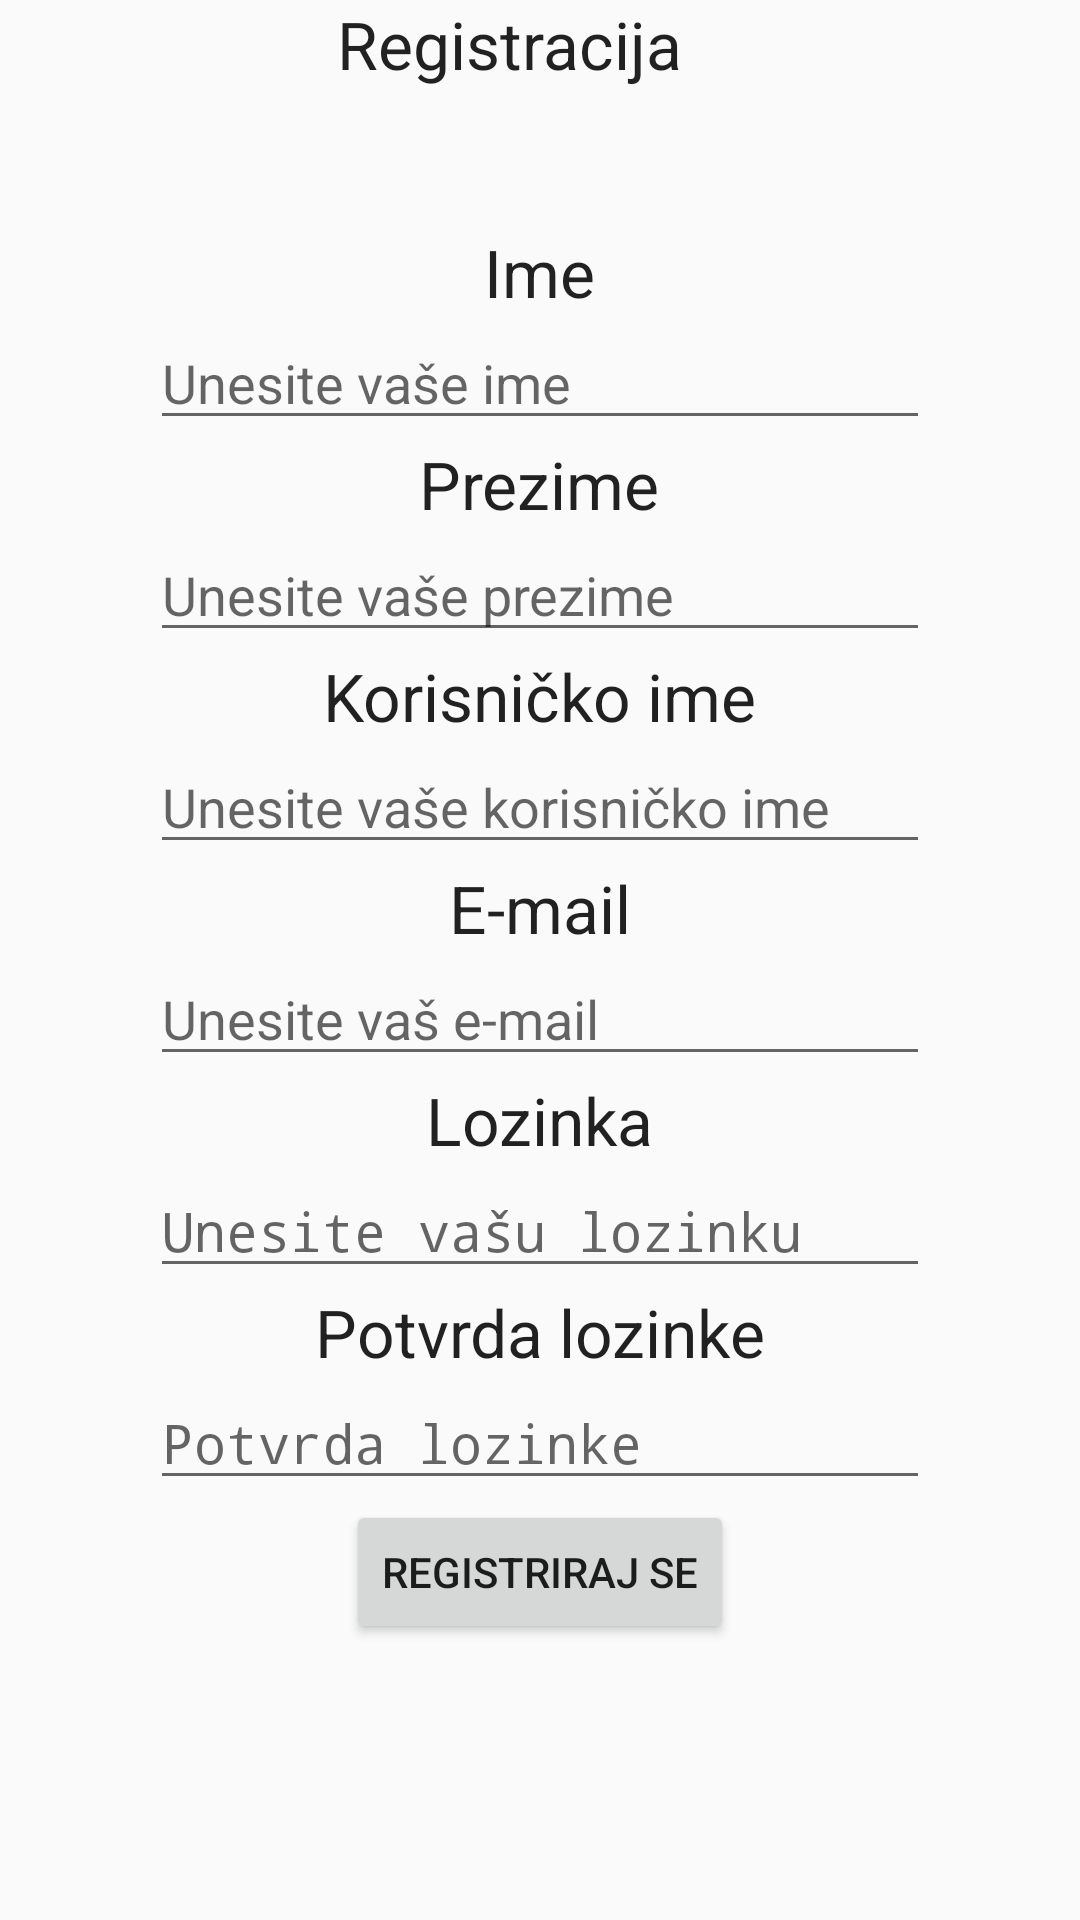

Write the Android layout XML for this screen, with the resource values it uses.
<!-- AndroidManifest.xml: activity theme AppTheme.NoActionBar -->
<!-- res/layout/activity_registracija.xml -->
<?xml version="1.0" encoding="utf-8"?>
<ScrollView xmlns:android="http://schemas.android.com/apk/res/android"
    android:layout_width="match_parent"
    android:layout_height="match_parent"
    android:orientation="vertical">

    <LinearLayout xmlns:android="http://schemas.android.com/apk/res/android"
        android:layout_width="match_parent"
        android:layout_height="match_parent"
        android:orientation="vertical">

        <TextView
            android:id="@+id/textView"
            android:layout_width="135dp"
            android:layout_height="40dp"
            android:layout_gravity="top|center_horizontal"
            android:layout_marginBottom="@dimen/abc_action_button_min_width_overflow_material"
            android:text="Registracija"
            android:textAppearance="?android:attr/textAppearanceLarge" />

        <TextView
            android:id="@+id/naslov_ime"
            android:layout_width="wrap_content"
            android:layout_height="wrap_content"
            android:layout_gravity="center_horizontal"
            android:text="Ime"
            android:textAppearance="?android:attr/textAppearanceLarge" />

        <EditText
            android:id="@+id/unos_ime"
            android:layout_width="260dp"
            android:layout_height="wrap_content"
            android:layout_gravity="center_horizontal"
            android:ems="10"
            android:focusable="true"
            android:hint="Unesite vaše ime"
            android:inputType="textPersonName" />

        <TextView
            android:id="@+id/naslov_prezime"
            android:layout_width="wrap_content"
            android:layout_height="wrap_content"
            android:layout_gravity="center_horizontal"
            android:text="Prezime"
            android:textAppearance="?android:attr/textAppearanceLarge" />

        <EditText
            android:id="@+id/unos_prezime"
            android:layout_width="260dp"
            android:layout_height="wrap_content"
            android:layout_gravity="center_horizontal"
            android:ems="10"
            android:hint="Unesite vaše prezime"
            android:inputType="textPersonName" />

        <TextView
            android:id="@+id/naslov_korime"
            android:layout_width="wrap_content"
            android:layout_height="wrap_content"
            android:layout_gravity="center_horizontal"
            android:text="Korisničko ime"
            android:textAppearance="?android:attr/textAppearanceLarge" />

        <EditText
            android:id="@+id/unos_korime"
            android:layout_width="260dp"
            android:layout_height="wrap_content"
            android:layout_gravity="center_horizontal"
            android:ems="10"
            android:hint="Unesite vaše korisničko ime"
            android:inputType="textPersonName" />

        <TextView
            android:id="@+id/naslov_mail"
            android:layout_width="wrap_content"
            android:layout_height="wrap_content"
            android:layout_gravity="center_horizontal"
            android:text="E-mail"
            android:textAppearance="?android:attr/textAppearanceLarge" />

        <EditText
            android:id="@+id/unos_email"
            android:layout_width="260dp"
            android:layout_height="wrap_content"
            android:layout_gravity="center_horizontal"
            android:ems="10"
            android:hint="Unesite vaš e-mail"
            android:inputType="textEmailAddress" />

        <TextView
            android:id="@+id/naslov_lozinka"
            android:layout_width="wrap_content"
            android:layout_height="wrap_content"
            android:layout_gravity="center_horizontal"
            android:text="Lozinka"
            android:textAppearance="?android:attr/textAppearanceLarge" />

        <EditText
            android:id="@+id/unos_lozinke"
            android:layout_width="260dp"
            android:layout_height="wrap_content"
            android:layout_gravity="center_horizontal"
            android:ems="10"
            android:hint="Unesite vašu lozinku"
            android:inputType="textPassword" />

        <TextView
            android:id="@+id/naslov_lozinka_provjera"
            android:layout_width="wrap_content"
            android:layout_height="wrap_content"
            android:layout_gravity="center_horizontal"
            android:text="Potvrda lozinke"
            android:textAppearance="?android:attr/textAppearanceLarge" />

        <EditText
            android:id="@+id/unos_lozinke_provjera"
            android:layout_width="260dp"
            android:layout_height="wrap_content"
            android:layout_gravity="center_horizontal"
            android:ems="10"
            android:hint="Potvrda lozinke"
            android:inputType="textPassword" />


        <Button
            android:id="@+id/gumb_registracije"
            android:layout_width="wrap_content"
            android:layout_height="wrap_content"
            android:layout_gravity="bottom|center_horizontal"
            android:text="Registriraj se" />
    </LinearLayout>
</ScrollView>
<!-- resources referenced by this layout -->
<resources>
  <style name="AppTheme.NoActionBar">
          <item name="windowActionBar">false</item>
          <item name="windowNoTitle">true</item>
  
      </style>
</resources>
